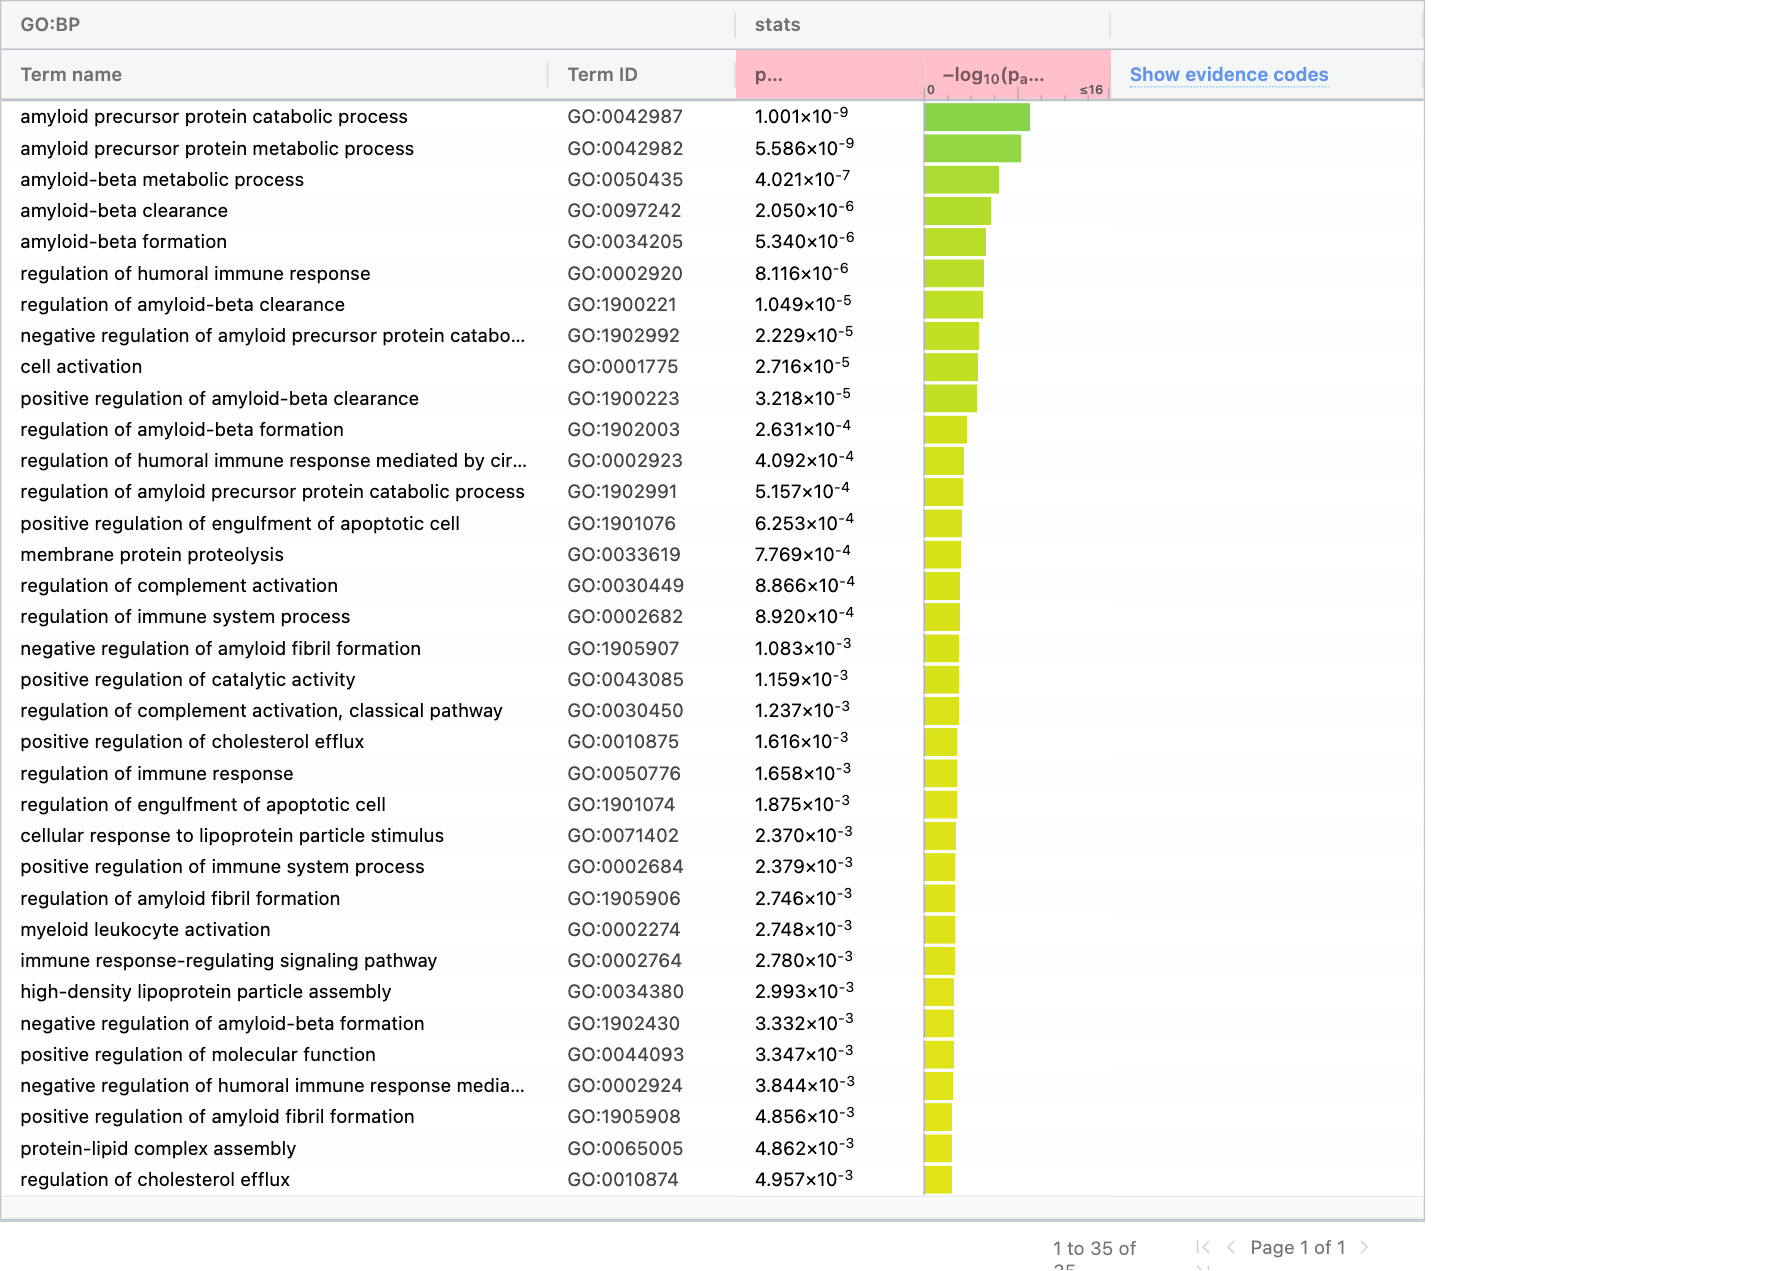

The file beside this chart, header and first rows:
source, term_name, term_id, adjusted_p_value, negative_log10_of_adjusted_p_value, term_size, query_size, intersection_size, effective_domain_size, intersections
GO:BP, amyloid precursor protein catabolic proc…, GO:0042987, 1.001363713275171e-9, 8.999, 53, 22, 7, 16178, ENSG00000064687,ENSG00000138613,ENSG0000…
GO:BP, amyloid precursor protein metabolic proc…, GO:0042982, 5.5855204790896175e-9, 8.253, 67, 22, 7, 16178, ENSG00000064687,ENSG00000138613,ENSG0000…
GO:BP, amyloid-beta metabolic process, GO:0050435, 4.0214164777482293e-7, 6.396, 48, 28, 6, 16178, ENSG00000064687,ENSG00000138613,ENSG0000…
GO:BP, amyloid-beta clearance, GO:0097242, 0.00000205, 5.688, 35, 22, 5, 16178, ENSG00000064687,ENSG00000095970,ENSG0000…
GO:BP, amyloid-beta formation, GO:0034205, 0.00000534, 5.272, 42, 22, 5, 16178, ENSG00000064687,ENSG00000138613,ENSG0000…
GO:BP, regulation of humoral immune response, GO:0002920, 0.000008116, 5.091, 32, 1263, 15, 16178, ENSG00000095970,ENSG00000197721,ENSG0000…
GO:BP, regulation of amyloid-beta clearance, GO:1900221, 0.00001049, 4.979, 16, 22, 4, 16178, ENSG00000064687,ENSG00000095970,ENSG0000…
GO:BP, negative regulation of amyloid precursor…, GO:1902992, 0.00002229, 4.652, 19, 22, 4, 16178, ENSG00000064687,ENSG00000130203,ENSG0000…
GO:BP, cell activation, GO:0001775, 0.00002716, 4.566, 814, 43, 14, 16178, ENSG00000105383,ENSG00000187116,ENSG0000…
GO:BP, positive regulation of amyloid-beta clea…, GO:1900223, 0.00003218, 4.492, 7, 13, 3, 16178, ENSG00000064687,ENSG00000095970,ENSG0000…
GO:BP, regulation of amyloid-beta formation, GO:1902003, 0.0002631, 3.58, 34, 22, 4, 16178, ENSG00000064687,ENSG00000130203,ENSG0000…
GO:BP, regulation of humoral immune response me…, GO:0002923, 0.0004092, 3.388, 11, 1263, 8, 16178, ENSG00000095970,ENSG00000197721,ENSG0000…
GO:BP, regulation of amyloid precursor protein …, GO:1902991, 0.0005157, 3.288, 40, 22, 4, 16178, ENSG00000064687,ENSG00000130203,ENSG0000…
GO:BP, positive regulation of engulfment of apo…, GO:1901076, 0.0006253, 3.204, 2, 9, 2, 16178, ENSG00000064687,ENSG00000095970
GO:BP, membrane protein proteolysis, GO:0033619, 0.0007769, 3.11, 58, 17, 4, 16178, ENSG00000138613,ENSG00000151694,ENSG0000…
GO:BP, regulation of complement activation, GO:0030449, 0.0008866, 3.052, 19, 1263, 10, 16178, ENSG00000095970,ENSG00000197721,ENSG0000…
GO:BP, regulation of immune system process, GO:0002682, 0.000892, 3.05, 1224, 332, 52, 16178, ENSG00000105383,ENSG00000161929,ENSG0000…
GO:BP, negative regulation of amyloid fibril fo…, GO:1905907, 0.001083, 2.965, 12, 22, 3, 16178, ENSG00000095970,ENSG00000130203,ENSG0000…
GO:BP, positive regulation of catalytic activit…, GO:0043085, 0.001159, 2.936, 732, 13, 7, 16178, ENSG00000105383,ENSG00000187116,ENSG0000…
GO:BP, regulation of complement activation, cla…, GO:0030450, 0.001237, 2.908, 9, 1263, 7, 16178, ENSG00000095970,ENSG00000197721,ENSG0000…
GO:BP, positive regulation of cholesterol efflu…, GO:0010875, 0.001616, 2.791, 23, 13, 3, 16178, ENSG00000064687,ENSG00000095970,ENSG0000…
GO:BP, regulation of immune response, GO:0050776, 0.001658, 2.78, 742, 168, 24, 16178, ENSG00000105383,ENSG00000161929,ENSG0000…
GO:BP, regulation of engulfment of apoptotic ce…, GO:1901074, 0.001875, 2.727, 3, 9, 2, 16178, ENSG00000064687,ENSG00000095970
GO:BP, cellular response to lipoprotein particl…, GO:0071402, 0.00237, 2.625, 26, 13, 3, 16178, ENSG00000095970,ENSG00000151694,ENSG0000…
GO:BP, positive regulation of immune system pro…, GO:0002684, 0.002379, 2.624, 869, 168, 26, 16178, ENSG00000161929,ENSG00000095970,ENSG0000…
GO:BP, regulation of amyloid fibril formation, GO:1905906, 0.002746, 2.561, 16, 22, 3, 16178, ENSG00000095970,ENSG00000130203,ENSG0000…
GO:BP, myeloid leukocyte activation, GO:0002274, 0.002748, 2.561, 166, 167, 11, 16178, ENSG00000105383,ENSG00000095970,ENSG0000…
GO:BP, immune response-regulating signaling pat…, GO:0002764, 0.00278, 2.556, 427, 383, 28, 16178, ENSG00000105383,ENSG00000161929,ENSG0000…
GO:BP, high-density lipoprotein particle assemb…, GO:0034380, 0.002993, 2.524, 10, 147, 4, 16178, ENSG00000064687,ENSG00000130203,ENSG0000…
GO:BP, negative regulation of amyloid-beta form…, GO:1902430, 0.003332, 2.477, 17, 22, 3, 16178, ENSG00000064687,ENSG00000130203,ENSG0000…
GO:BP, positive regulation of molecular functio…, GO:0044093, 0.003347, 2.475, 1054, 30, 11, 16178, ENSG00000105383,ENSG00000187116,ENSG0000…
GO:BP, negative regulation of humoral immune re…, GO:0002924, 0.003844, 2.415, 10, 1263, 7, 16178, ENSG00000197721,ENSG00000203710,ENSG0000…
GO:BP, positive regulation of amyloid fibril fo…, GO:1905908, 0.004856, 2.314, 5, 98, 3, 16178, ENSG00000130203,ENSG00000120885,ENSG0000…
GO:BP, protein-lipid complex assembly, GO:0065005, 0.004862, 2.313, 24, 147, 5, 16178, ENSG00000064687,ENSG00000130203,ENSG0000…
GO:BP, regulation of cholesterol efflux, GO:0010874, 0.004957, 2.305, 33, 13, 3, 16178, ENSG00000064687,ENSG00000095970,ENSG0000…
